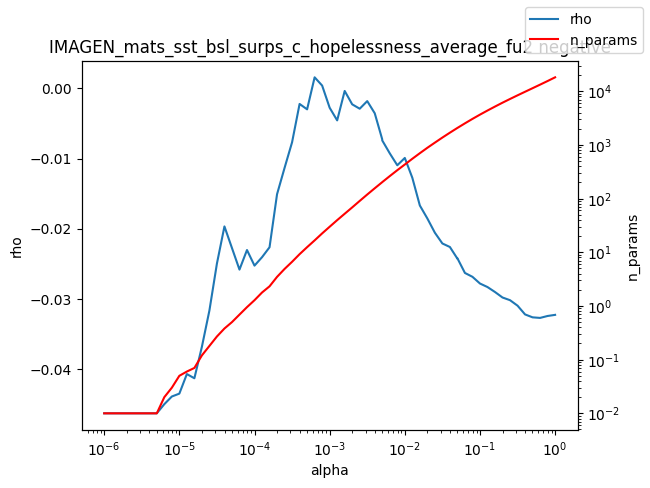

Values plotted in this chart, from the file beside it:
alpha, rho, n_params
1e-06, -0.04631, 0.01
1.2589254117941661e-06, -0.04631, 0.01
1.584893192461111e-06, -0.04631, 0.01
1.9952623149688787e-06, -0.04631, 0.01
2.511886431509577e-06, -0.04631, 0.01
3.162277660168379e-06, -0.04631, 0.01
3.981071705534969e-06, -0.04631, 0.01
5.011872336272715e-06, -0.04631, 0.01
6.30957344480193e-06, -0.04501, 0.02
7.943282347242805e-06, -0.04392, 0.03
1e-05, -0.0435, 0.05
1.2589254117941661e-05, -0.04072, 0.06
1.5848931924611107e-05, -0.04132, 0.07
1.9952623149688786e-05, -0.03682, 0.12
2.511886431509577e-05, -0.03166, 0.18
3.1622776601683795e-05, -0.02497, 0.27
3.9810717055349695e-05, -0.01967, 0.38
5.011872336272725e-05, -0.02275, 0.5
6.309573444801929e-05, -0.02583, 0.69
7.943282347242806e-05, -0.02304, 0.95
0.0001, -0.02526, 1.28
0.0001259, -0.02406, 1.78
0.0001585, -0.02264, 2.32
0.0001995, -0.01508, 3.48
0.0002512, -0.01133, 4.89
0.0003162, -0.00768, 6.65
0.0003981, -0.002219, 9.22
0.0005012, -0.002986, 12.45
0.000631, 0.001576, 16.65
0.0007943, 0.000402, 22.46
0.001, -0.002759, 29.89
0.001259, -0.004561, 39.67
0.001585, -0.0003673, 52.19
0.001995, -0.002274, 68.53
0.002512, -0.002899, 90.51
0.003162, -0.001813, 119.1
0.003981, -0.003547, 155.6
0.005, -0.007242, 202
0.005012, -0.007422, 202.7
0.00631, -0.00926, 262.4
0.007943, -0.01096, 337.8
0.01, -0.009916, 431.2
0.01259, -0.01274, 551.6
0.01585, -0.01669, 700.2
0.01995, -0.01854, 883.2
0.02512, -0.02057, 1102
0.03162, -0.0221, 1370
0.03981, -0.02261, 1689
0.05, -0.02425, 2067
0.05012, -0.02421, 2071
0.0631, -0.02631, 2521
0.07943, -0.02686, 3050
0.1, -0.02781, 3663
0.1259, -0.02831, 4368
0.1585, -0.02902, 5178
0.1995, -0.0298, 6113
0.2512, -0.03019, 7171
0.3162, -0.03097, 8382
0.3981, -0.03222, 9772
0.5012, -0.03263, 11381
... 3 more rows
